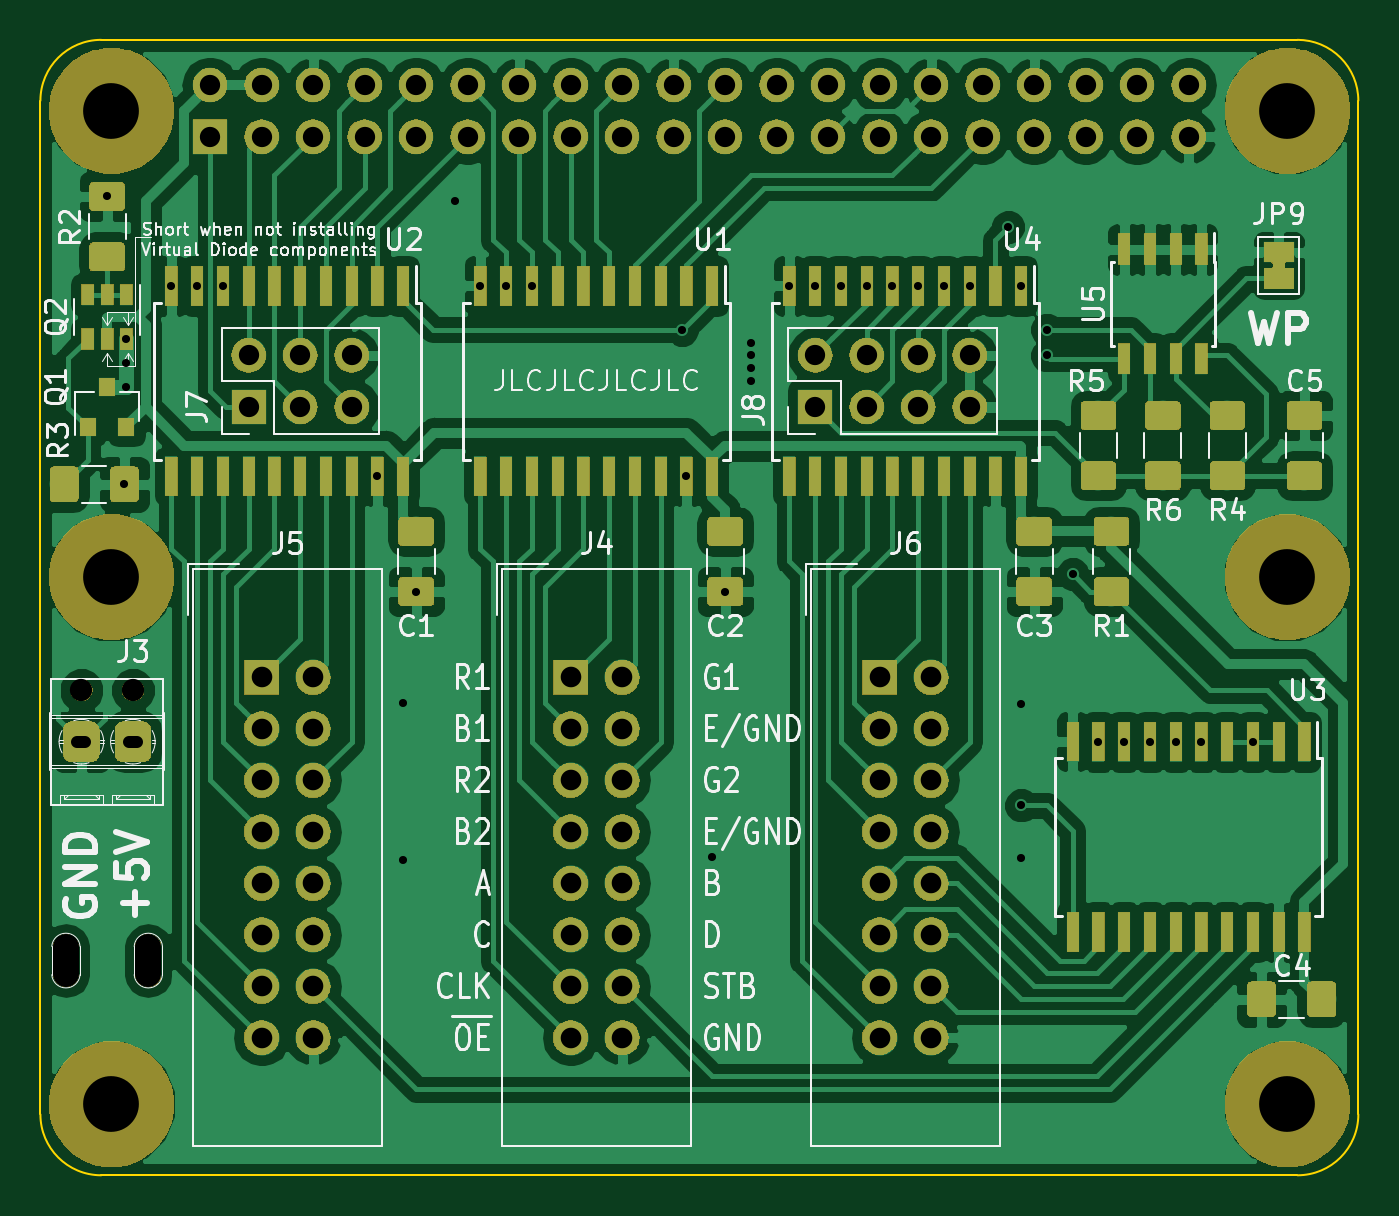
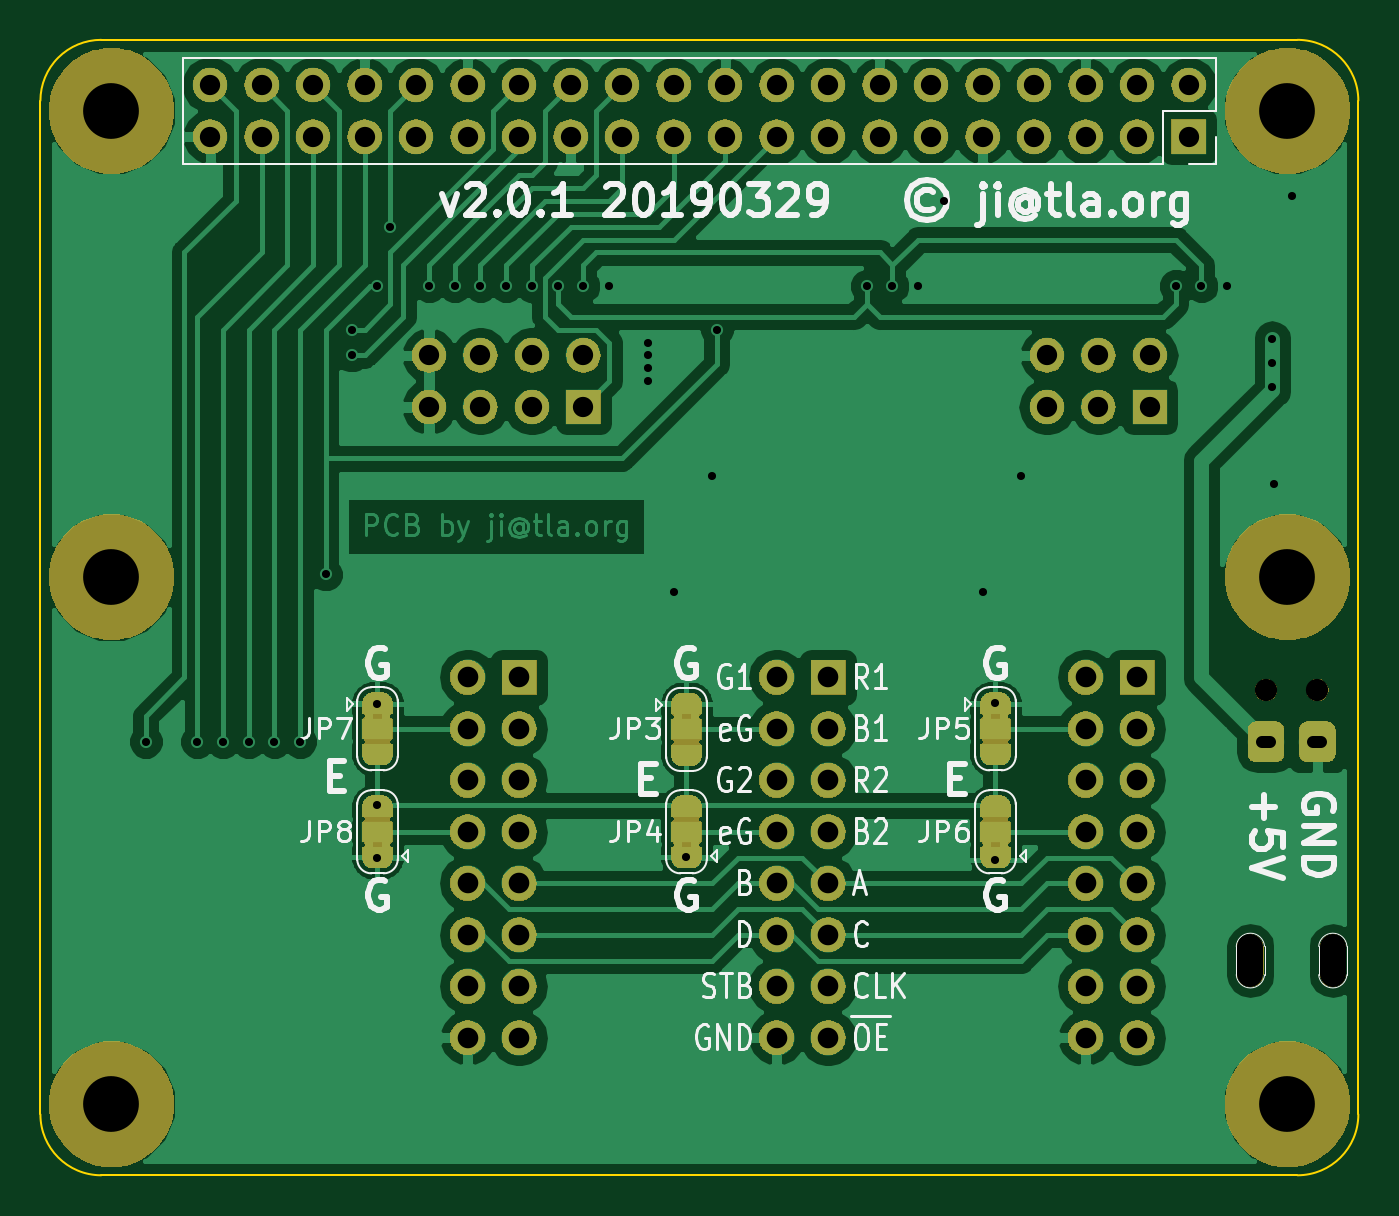
Circuit board: 9 layer files. Board 65.0 x 56.0 mm.
- bottom_copper: rpi-rgb-led-matrix-nonhat-B.Cu.gbr (113949 bytes)
- bottom_mask: rpi-rgb-led-matrix-nonhat-B.Mask.gbr (130400 bytes)
- bottom_silk: rpi-rgb-led-matrix-nonhat-B.SilkS.gbr (31492 bytes)
- outline: rpi-rgb-led-matrix-nonhat-Edge.Cuts.gbr (1015 bytes)
- top_copper: rpi-rgb-led-matrix-nonhat-F.Cu.gbr (175663 bytes)
- top_mask: rpi-rgb-led-matrix-nonhat-F.Mask.gbr (141828 bytes)
- top_silk: rpi-rgb-led-matrix-nonhat-F.SilkS.gbr (49993 bytes)
- drill: rpi-rgb-led-matrix-nonhat-NPTH.drl (394 bytes)
- drill: rpi-rgb-led-matrix-nonhat-PTH.drl (1973 bytes)

=== bottom_copper: rpi-rgb-led-matrix-nonhat-B.Cu.gbr (113949 bytes, source omitted) ===
=== bottom_mask: rpi-rgb-led-matrix-nonhat-B.Mask.gbr (130400 bytes, source omitted) ===
=== bottom_silk: rpi-rgb-led-matrix-nonhat-B.SilkS.gbr (31492 bytes, source omitted) ===
=== outline: rpi-rgb-led-matrix-nonhat-Edge.Cuts.gbr ===
G04 #@! TF.GenerationSoftware,KiCad,Pcbnew,5.0.2-bee76a0~70~ubuntu18.04.1*
G04 #@! TF.CreationDate,2019-04-09T16:07:38-04:00*
G04 #@! TF.ProjectId,rpi-rgb-led-matrix-nonhat,7270692d-7267-4622-9d6c-65642d6d6174,1.2*
G04 #@! TF.SameCoordinates,Original*
G04 #@! TF.FileFunction,Profile,NP*
%FSLAX46Y46*%
G04 Gerber Fmt 4.6, Leading zero omitted, Abs format (unit mm)*
G04 Created by KiCad (PCBNEW 5.0.2-bee76a0~70~ubuntu18.04.1) date Tue 09 Apr 2019 16:07:38 EDT*
%MOMM*%
%LPD*%
G01*
G04 APERTURE LIST*
%ADD10C,0.100000*%
G04 APERTURE END LIST*
D10*
X56630000Y1770000D02*
G75*
G03X53630000Y4770000I-3000000J0D01*
G01*
X-5370000Y4770000D02*
X53630000Y4770000D01*
X-5370000Y4770000D02*
G75*
G03X-8370000Y1770000I0J-3000000D01*
G01*
X53630000Y-51230000D02*
G75*
G03X56630000Y-48230000I0J3000000D01*
G01*
X-8370000Y-48230000D02*
G75*
G03X-5370000Y-51230000I3000000J0D01*
G01*
X-8370000Y1770000D02*
X-8370000Y-48230000D01*
X-5370000Y-51230000D02*
X53630000Y-51230000D01*
X56630000Y1770000D02*
X56630000Y-48230000D01*
M02*

=== top_copper: rpi-rgb-led-matrix-nonhat-F.Cu.gbr (175663 bytes, source omitted) ===
=== top_mask: rpi-rgb-led-matrix-nonhat-F.Mask.gbr (141828 bytes, source omitted) ===
=== top_silk: rpi-rgb-led-matrix-nonhat-F.SilkS.gbr (49993 bytes, source omitted) ===
=== drill: rpi-rgb-led-matrix-nonhat-NPTH.drl ===
M48
;DRILL file {KiCad 5.0.2-bee76a0~70~ubuntu18.04.1} date Tue 09 Apr 2019 16:07:52 EDT
;FORMAT={-:-/ absolute / inch / decimal}
FMAT,2
INCH,TZ
T1C0.0433
T2C0.0512
T3C0.1083
%
G90
G05
T1
X-0.25Y-1.075
X-0.15Y-1.075
T3
X2.0917Y0.05
X-0.1917Y-0.8555
X-0.1917Y0.05
X2.0917Y-0.8555
X-0.1917Y-1.8791
X2.0917Y-1.8791
T2
X-0.28Y-1.6256G85X-0.28Y-1.5744
G05
X-0.12Y-1.6256G85X-0.12Y-1.5744
G05
T0
M30

=== drill: rpi-rgb-led-matrix-nonhat-PTH.drl ===
M48
;DRILL file {KiCad 5.0.2-bee76a0~70~ubuntu18.04.1} date Tue 09 Apr 2019 16:07:52 EDT
;FORMAT={-:-/ absolute / inch / decimal}
FMAT,2
INCH,TZ
T1C0.0157
T2C0.0236
T3C0.0394
T4C0.0400
%
G90
G05
T1
X-0.2Y-0.115
X-0.1664Y-0.675
X-0.1626Y-0.3933
X-0.1626Y-0.44
X-0.1626Y-0.4856
X-0.075Y-0.29
X-0.025Y-0.29
X0.025Y-0.29
X0.325Y-0.66
X0.375Y-1.1
X0.375Y-1.405
X0.4Y-0.885
X0.475Y-0.125
X0.525Y-0.29
X0.575Y-0.29
X0.625Y-0.29
X0.9165Y-0.375
X0.925Y-0.66
X0.975Y-1.3988
X1.Y-0.885
X1.05Y-0.4
X1.05Y-0.425
X1.05Y-0.45
X1.05Y-0.475
X1.125Y-0.29
X1.175Y-0.29
X1.225Y-0.29
X1.275Y-0.29
X1.325Y-0.29
X1.375Y-0.29
X1.425Y-0.29
X1.475Y-0.29
X1.55Y-0.175
X1.575Y-0.29
X1.575Y-1.1012
X1.575Y-1.2988
X1.575Y-1.4
X1.625Y-0.375
X1.625Y-0.425
X1.675Y-0.85
X1.725Y-1.175
X1.775Y-1.175
X1.825Y-1.175
X1.875Y-1.175
X1.925Y-1.175
X2.025Y-1.175
T3
X1.175Y-0.425
X1.175Y-0.525
X1.275Y-0.425
X1.275Y-0.525
X1.375Y-0.425
X1.375Y-0.525
X1.475Y-0.425
X1.475Y-0.525
X0.075Y-0.425
X0.075Y-0.525
X0.175Y-0.425
X0.175Y-0.525
X0.275Y-0.425
X0.275Y-0.525
X0.Y0.1
X0.Y0.
X0.1Y0.1
X0.1Y0.
X0.2Y0.1
X0.2Y0.
X0.3Y0.1
X0.3Y0.
X0.4Y0.1
X0.4Y0.
X0.5Y0.1
X0.5Y0.
X0.6Y0.1
X0.6Y0.
X0.7Y0.1
X0.7Y0.
X0.8Y0.1
X0.8Y0.
X0.9Y0.1
X0.9Y0.
X1.Y0.1
X1.Y0.
X1.1Y0.1
X1.1Y0.
X1.2Y0.1
X1.2Y0.
X1.3Y0.1
X1.3Y0.
X1.4Y0.1
X1.4Y0.
X1.5Y0.1
X1.5Y0.
X1.6Y0.1
X1.6Y0.
X1.7Y0.1
X1.7Y0.
X1.8Y0.1
X1.8Y0.
X1.9Y0.1
X1.9Y0.
T4
X0.1Y-1.05
X0.1Y-1.15
X0.1Y-1.25
X0.1Y-1.35
X0.1Y-1.45
X0.1Y-1.55
X0.1Y-1.65
X0.1Y-1.75
X0.2Y-1.05
X0.2Y-1.15
X0.2Y-1.25
X0.2Y-1.35
X0.2Y-1.45
X0.2Y-1.55
X0.2Y-1.65
X0.2Y-1.75
X0.7Y-1.05
X0.7Y-1.15
X0.7Y-1.25
X0.7Y-1.35
X0.7Y-1.45
X0.7Y-1.55
X0.7Y-1.65
X0.7Y-1.75
X0.8Y-1.05
X0.8Y-1.15
X0.8Y-1.25
X0.8Y-1.35
X0.8Y-1.45
X0.8Y-1.55
X0.8Y-1.65
X0.8Y-1.75
X1.3Y-1.05
X1.3Y-1.15
X1.3Y-1.25
X1.3Y-1.35
X1.3Y-1.45
X1.3Y-1.55
X1.3Y-1.65
X1.3Y-1.75
X1.4Y-1.05
X1.4Y-1.15
X1.4Y-1.25
X1.4Y-1.35
X1.4Y-1.45
X1.4Y-1.55
X1.4Y-1.65
X1.4Y-1.75
T2
X-0.2421Y-1.175G85X-0.2579Y-1.175
G05
X-0.1421Y-1.175G85X-0.1579Y-1.175
G05
T0
M30
